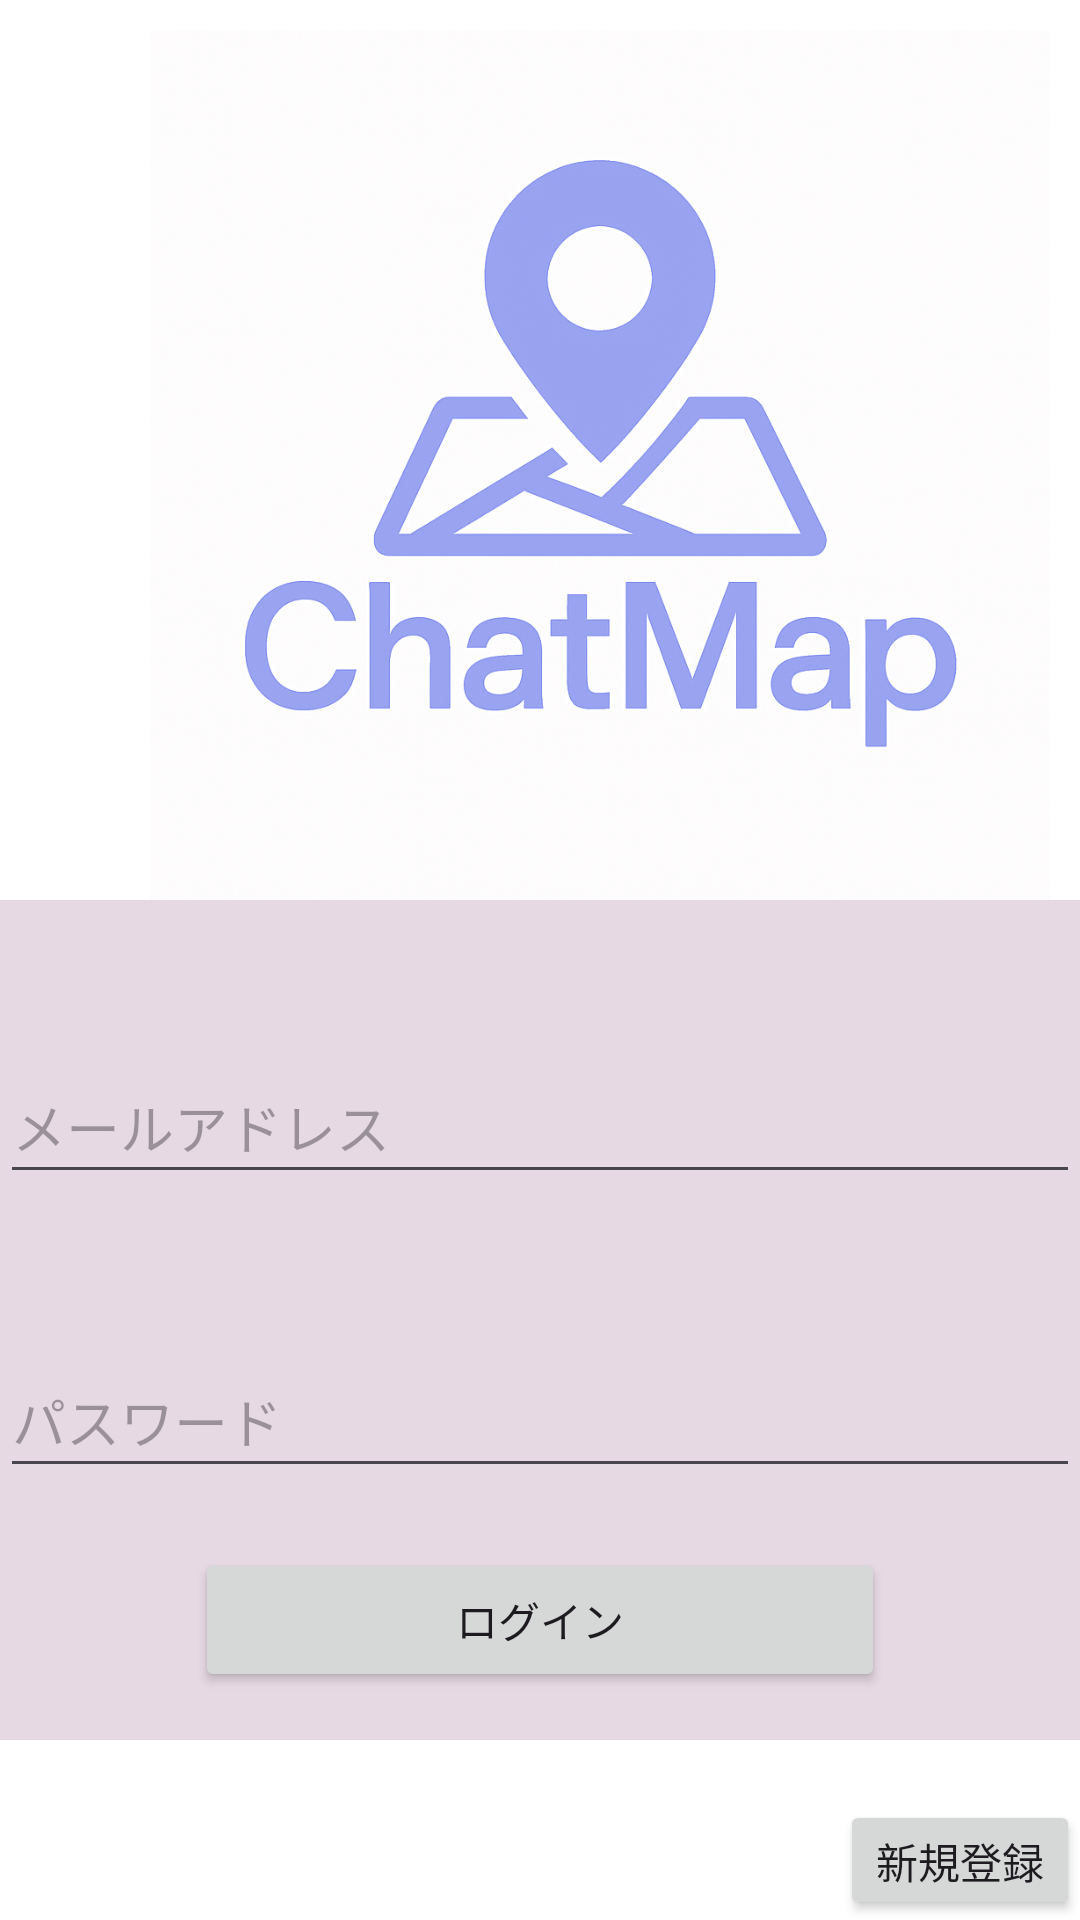

Write the Android layout XML for this screen, with the resource values it uses.
<!-- AndroidManifest.xml: activity theme Theme.ChatMap -->
<!-- res/layout/activity_main.xml -->
<?xml version="1.0" encoding="utf-8"?>
<androidx.coordinatorlayout.widget.CoordinatorLayout xmlns:android="http://schemas.android.com/apk/res/android"
    xmlns:tools="http://schemas.android.com/tools"
    android:layout_width="match_parent"
    android:layout_height="match_parent"
    android:background="#ffffff"
    android:fitsSystemWindows="true"
    tools:context="MainActivity" >

    <ImageView
        android:id="@+id/imageView"
        android:layout_width="300dp"
        android:layout_height="300dp"
        android:layout_marginTop="10dp"
        android:layout_marginStart="50dp"
        android:src="@drawable/logo" />


    <Button
            android:id="@+id/registerButton"
            android:layout_width="wrap_content"
            android:layout_height="wrap_content"
            android:layout_marginTop="600dp"
            android:layout_marginStart="280dp"
            android:text="@string/newRegistration" />


    <LinearLayout
        android:layout_width="match_parent"
        android:layout_height="280dp"
        android:layout_marginTop="300dp"
        android:background="#E7D9E3"
        android:orientation="vertical"
        android:visibility="visible">


        <EditText
            android:id="@+id/textEmail"
            android:layout_width="match_parent"
            android:layout_height="48dp"
            android:layout_marginTop="50dp"
            android:hint="@string/hint_email"
            android:inputType="textEmailAddress" />

        <EditText
            android:id="@+id/editTextNumberPassword"
            android:layout_width="match_parent"
            android:layout_height="48dp"
            android:layout_marginTop="50dp"
            android:ems="10"
            android:hint="@string/hint_password"
            android:inputType="numberPassword" />

        <Button
            android:id="@+id/loginButton"
            android:layout_width="230dp"
            android:layout_height="wrap_content"
            android:layout_gravity="center"
            android:layout_marginTop="20dp"
            android:text="@string/loginButton"/>

    </LinearLayout>

</androidx.coordinatorlayout.widget.CoordinatorLayout>
<!-- resources referenced by this layout -->
<resources>
  <!-- drawable logo: png bitmap (drawable, 1030963 bytes) -->
  <string name="hint_email">メールアドレス</string>
  <string name="hint_password">パスワード</string>
  <string name="loginButton">ログイン</string>
  <string name="newRegistration">新規登録</string>
  <style name="Theme.ChatMap" parent="Base.Theme.ChatMap" />
  <style name="Base.Theme.ChatMap" parent="Theme.Material3.DayNight.NoActionBar">
          
          
      </style>
</resources>
